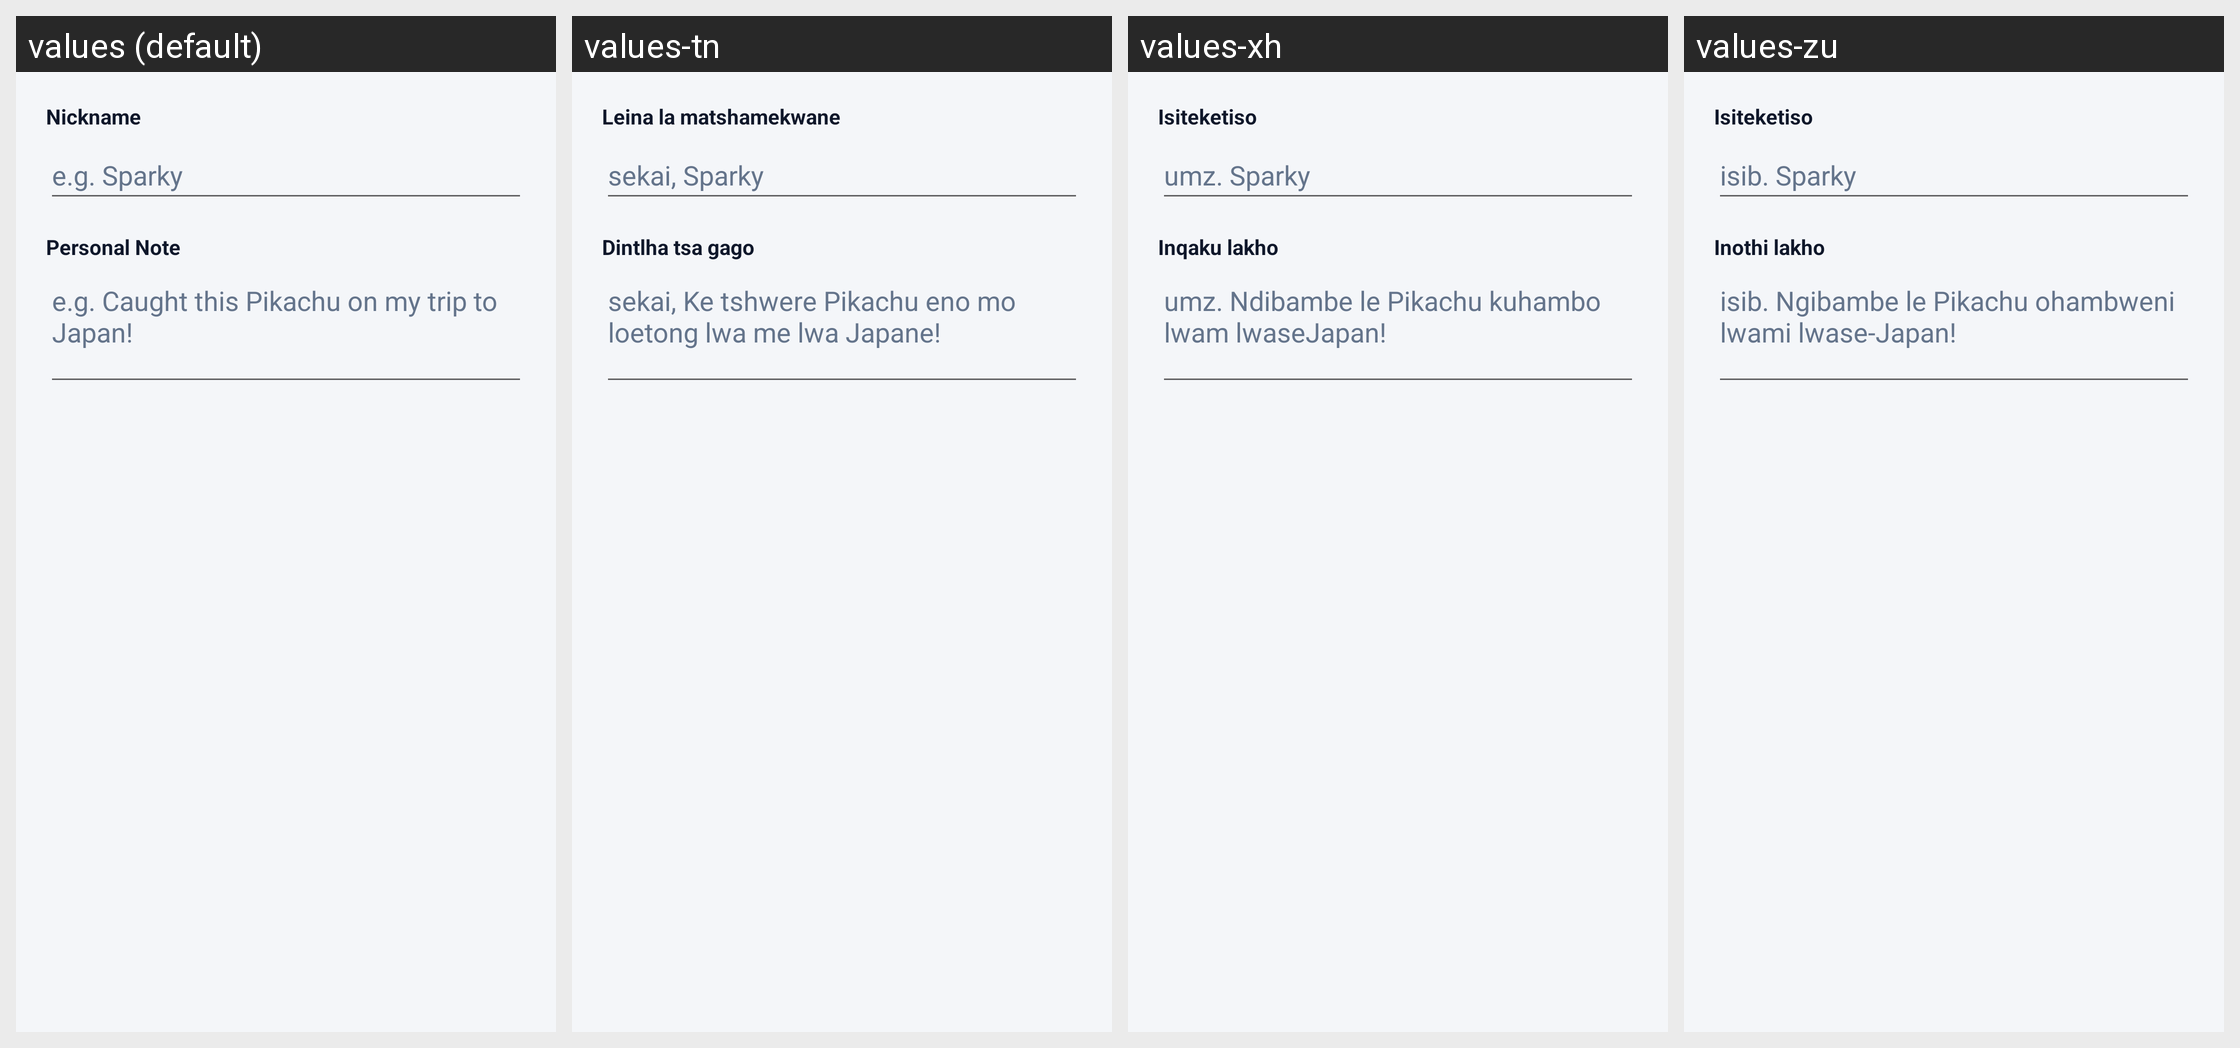

The Android screen above is rendered under several locales of the same app. Produce the string resources it draws, with the default and per-locale values.
Android screen res/layout/dialog_edit_note.xml rendered under 4 locales, left to right: values (default), values-tn, values-xh, values-zu. Device: Nexus 5 (rendered at 1080×1920; each locale shown at half size, 540×960, under a caption strip naming it); theme Theme.PokemonExplorer.
Other locales in the repository, not shown: values-st.
Strings drawn on this screen, with the default value and each locale's value (text and hints the layout hard-codes, and strings that could not be matched under every locale, appear in the picture but are not listed):

ui_nickname
  values: Nickname
  values-tn: Leina la matshamekwane
  values-xh: Isiteketiso
  values-zu: Isiteketiso

ui_e_g_sparky
  values: e.g. Sparky
  values-tn: sekai, Sparky
  values-xh: umz. Sparky
  values-zu: isib. Sparky

ui_personal_note
  values: Personal Note
  values-tn: Dintlha tsa gago
  values-xh: Inqaku lakho
  values-zu: Inothi lakho

ui_e_g_caught_this_pikachu_on_my_trip_to_japan
  values: e.g. Caught this Pikachu on my trip to Japan!
  values-tn: sekai, Ke tshwere Pikachu eno mo loetong lwa me lwa Japane!
  values-xh: umz. Ndibambe le Pikachu kuhambo lwam lwaseJapan!
  values-zu: isib. Ngibambe le Pikachu ohambweni lwami lwase-Japan!
